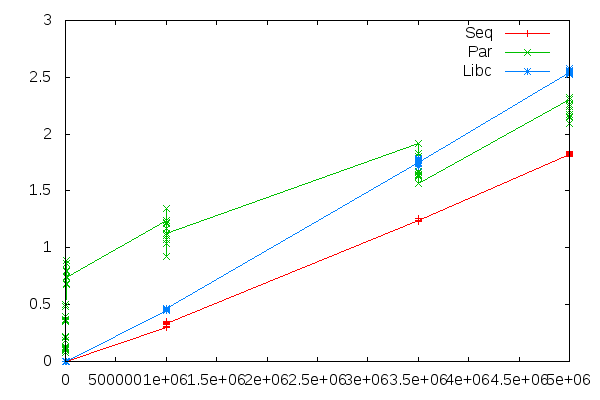

Source data for this figure (header and first rows):
Size, Seq, Par, Libc
100, 0.000022, 0.1209, 0.000036
100, 0.000019, 0.1206, 0.000036
100, 0.000019, 0.1283, 0.000040
100, 0.000022, 0.1198, 0.000033
100, 0.000019, 0.106, 0.000036
100, 0.000018, 0.1137, 0.000036
100, 0.000019, 0.09485, 0.000035
100, 0.000019, 0.1014, 0.000036
100, 0.000020, 0.0784, 0.000035
100, 0.000019, 0.07595, 0.000034
1000, 0.000226, 0.4832, 0.000471
1000, 0.000228, 0.5001, 0.000470
1000, 0.000221, 0.4815, 0.000472
1000, 0.000223, 0.393, 0.000482
1000, 0.000227, 0.3489, 0.000481
1000, 0.000228, 0.3687, 0.000476
1000, 0.000225, 0.3641, 0.000469
1000, 0.000228, 0.1868, 0.000471
1000, 0.000231, 0.2103, 0.000465
1000, 0.000228, 0.224, 0.000483
10000, 0.002683, 0.8588, 0.003679
10000, 0.002632, 0.8887, 0.003657
10000, 0.002670, 0.793, 0.003682
10000, 0.002597, 0.7426, 0.003661
10000, 0.002626, 0.6801, 0.003332
10000, 0.002401, 0.6859, 0.003696
10000, 0.002631, 0.7474, 0.003311
10000, 0.002353, 0.8631, 0.003690
10000, 0.002617, 0.7974, 0.003299
10000, 0.002225, 0.7357, 0.003676
1000000, 0.2955, 1.243, 0.4452
1000000, 0.3059, 1.219, 0.4535
1000000, 0.2989, 1.167, 0.4457
1000000, 0.2977, 0.9279, 0.4649
1000000, 0.3462, 1.042, 0.4651
1000000, 0.3271, 1.217, 0.4634
1000000, 0.3331, 1.112, 0.4587
1000000, 0.312, 1.348, 0.4599
1000000, 0.3484, 1.074, 0.4656
1000000, 0.3339, 1.125, 0.4629
3500000, 1.238, 1.92, 1.749
3500000, 1.229, 1.801, 1.774
3500000, 1.238, 1.626, 1.712
3500000, 1.259, 1.667, 1.753
3500000, 1.259, 1.833, 1.785
3500000, 1.242, 1.663, 1.745
3500000, 1.26, 1.633, 1.771
3500000, 1.23, 1.671, 1.753
3500000, 1.242, 1.647, 1.75
3500000, 1.237, 1.565, 1.749
5000000, 1.824, 2.303, 2.542
5000000, 1.83, 2.173, 2.539
5000000, 1.803, 2.206, 2.527
5000000, 1.828, 2.175, 2.559
5000000, 1.806, 2.159, 2.543
5000000, 1.837, 2.26, 2.579
5000000, 1.817, 2.096, 2.524
5000000, 1.821, 2.147, 2.534
5000000, 1.849, 2.24, 2.557
5000000, 1.827, 2.318, 2.549
